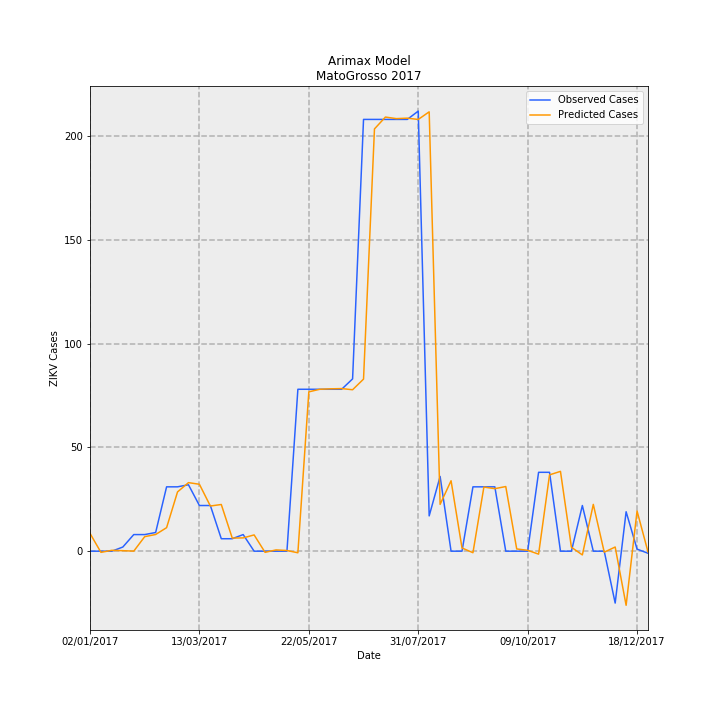

Data behind this chart, as committed beside it:
Date, predictions_incidence, observed_incidence, Predicted Cases, Observed Cases, error
02/01/2017, 0.2566, 0.0, 8.582, 0.0, -8.582
09/01/2017, -0.01688, 0.0, -0.5646, 0.0, 0.5646
16/01/2017, 0.01242, 0.0, 0.4155, 0.0, -0.4155
23/01/2017, 0.007304, 0.0598, 0.2443, 2, 1.756
30/01/2017, 0.00078, 0.2392, 0.02609, 8, 7.974
06/02/2017, 0.2093, 0.2392, 6.999, 8, 1.001
13/02/2017, 0.2404, 0.2691, 8.04, 9, 0.9602
20/02/2017, 0.3386, 0.9269, 11.33, 31, 19.67
27/02/2017, 0.8537, 0.9269, 28.55, 31, 2.447
06/03/2017, 0.9874, 0.9568, 33.02, 32, -1.025
13/03/2017, 0.9638, 0.6578, 32.23, 22.0, -10.23
20/03/2017, 0.6508, 0.6578, 21.77, 22.0, 0.2342
27/03/2017, 0.6724, 0.1794, 22.49, 6, -16.49
03/04/2017, 0.1889, 0.1794, 6.319, 6, -0.3193
10/04/2017, 0.1913, 0.2392, 6.4, 8, 1.6
17/04/2017, 0.2342, 0.0, 7.834, 0.0, -7.834
24/04/2017, -0.01645, 0.0, -0.5502, 0.0, 0.5502
01/05/2017, 0.01818, 0.0, 0.6081, 0.0, -0.6081
08/05/2017, 0.009707, 0.0, 0.3246, 0.0, -0.3246
15/05/2017, -0.02308, 2.332, -0.7718, 78, 78.77
22/05/2017, 2.295, 2.332, 76.75, 78, 1.249
29/05/2017, 2.332, 2.332, 78.01, 78, -0.005377
05/06/2017, 2.339, 2.332, 78.22, 78, -0.2166
12/06/2017, 2.342, 2.332, 78.33, 78, -0.3287
19/06/2017, 2.325, 2.482, 77.77, 83.0, 5.228
26/06/2017, 2.479, 6.219, 82.9, 208, 125.1
03/07/2017, 6.082, 6.219, 203.4, 208, 4.58
10/07/2017, 6.253, 6.219, 209.1, 208, -1.131
17/07/2017, 6.231, 6.219, 208.4, 208, -0.3819
24/07/2017, 6.237, 6.219, 208.6, 208, -0.6031
31/07/2017, 6.218, 6.339, 208, 212, 4.022
07/08/2017, 6.328, 0.5083, 211.7, 17, -194.7
14/08/2017, 0.6743, 1.076, 22.55, 36, 13.45
21/08/2017, 1.015, 0.0, 33.93, 0.0, -33.93
28/08/2017, 0.04623, 0.0, 1.546, 0.0, -1.546
04/09/2017, -0.0219, 0.9269, -0.7324, 31, 31.73
11/09/2017, 0.9234, 0.9269, 30.89, 31, 0.115
18/09/2017, 0.9006, 0.9269, 30.12, 31, 0.8788
25/09/2017, 0.9311, 0.0, 31.14, 0.0, -31.14
02/10/2017, 0.03213, 0.0, 1.075, 0.0, -1.075
09/10/2017, 0.01264, 0.0, 0.4227, 0.0, -0.4227
16/10/2017, -0.04267, 1.136, -1.427, 38, 39.43
23/10/2017, 1.099, 1.136, 36.76, 38, 1.236
30/10/2017, 1.15, 0.0, 38.45, 0.0, -38.45
06/11/2017, 0.05657, 0.0, 1.892, 0.0, -1.892
13/11/2017, -0.05377, 0.6578, -1.798, 22.0, 23.8
20/11/2017, 0.674, 0.0, 22.54, 0.0, -22.54
27/11/2017, -0.01399, 0.0, -0.468, 0.0, 0.468
04/12/2017, 0.06002, -0.7475, 2.007, -25, -27.01
11/12/2017, -0.7793, 0.5681, -26.07, 19, 45.07
18/12/2017, 0.5793, 0.0299, 19.37, 1, -18.37
25/12/2017, -0.01008, -0.0299, -0.3371, -1, -0.6629
